Dataset: processed (GitHub, kiran198910/mlops_binary_image_classifications). Classes: cats, dogs.

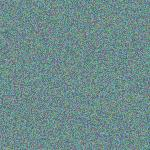
Label: cats

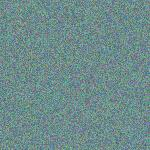
Label: cats

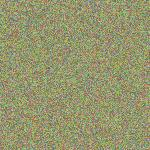
Label: dogs

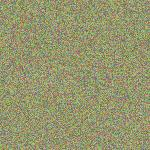
Label: dogs

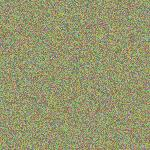
Label: dogs

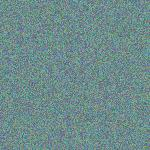
Label: cats
